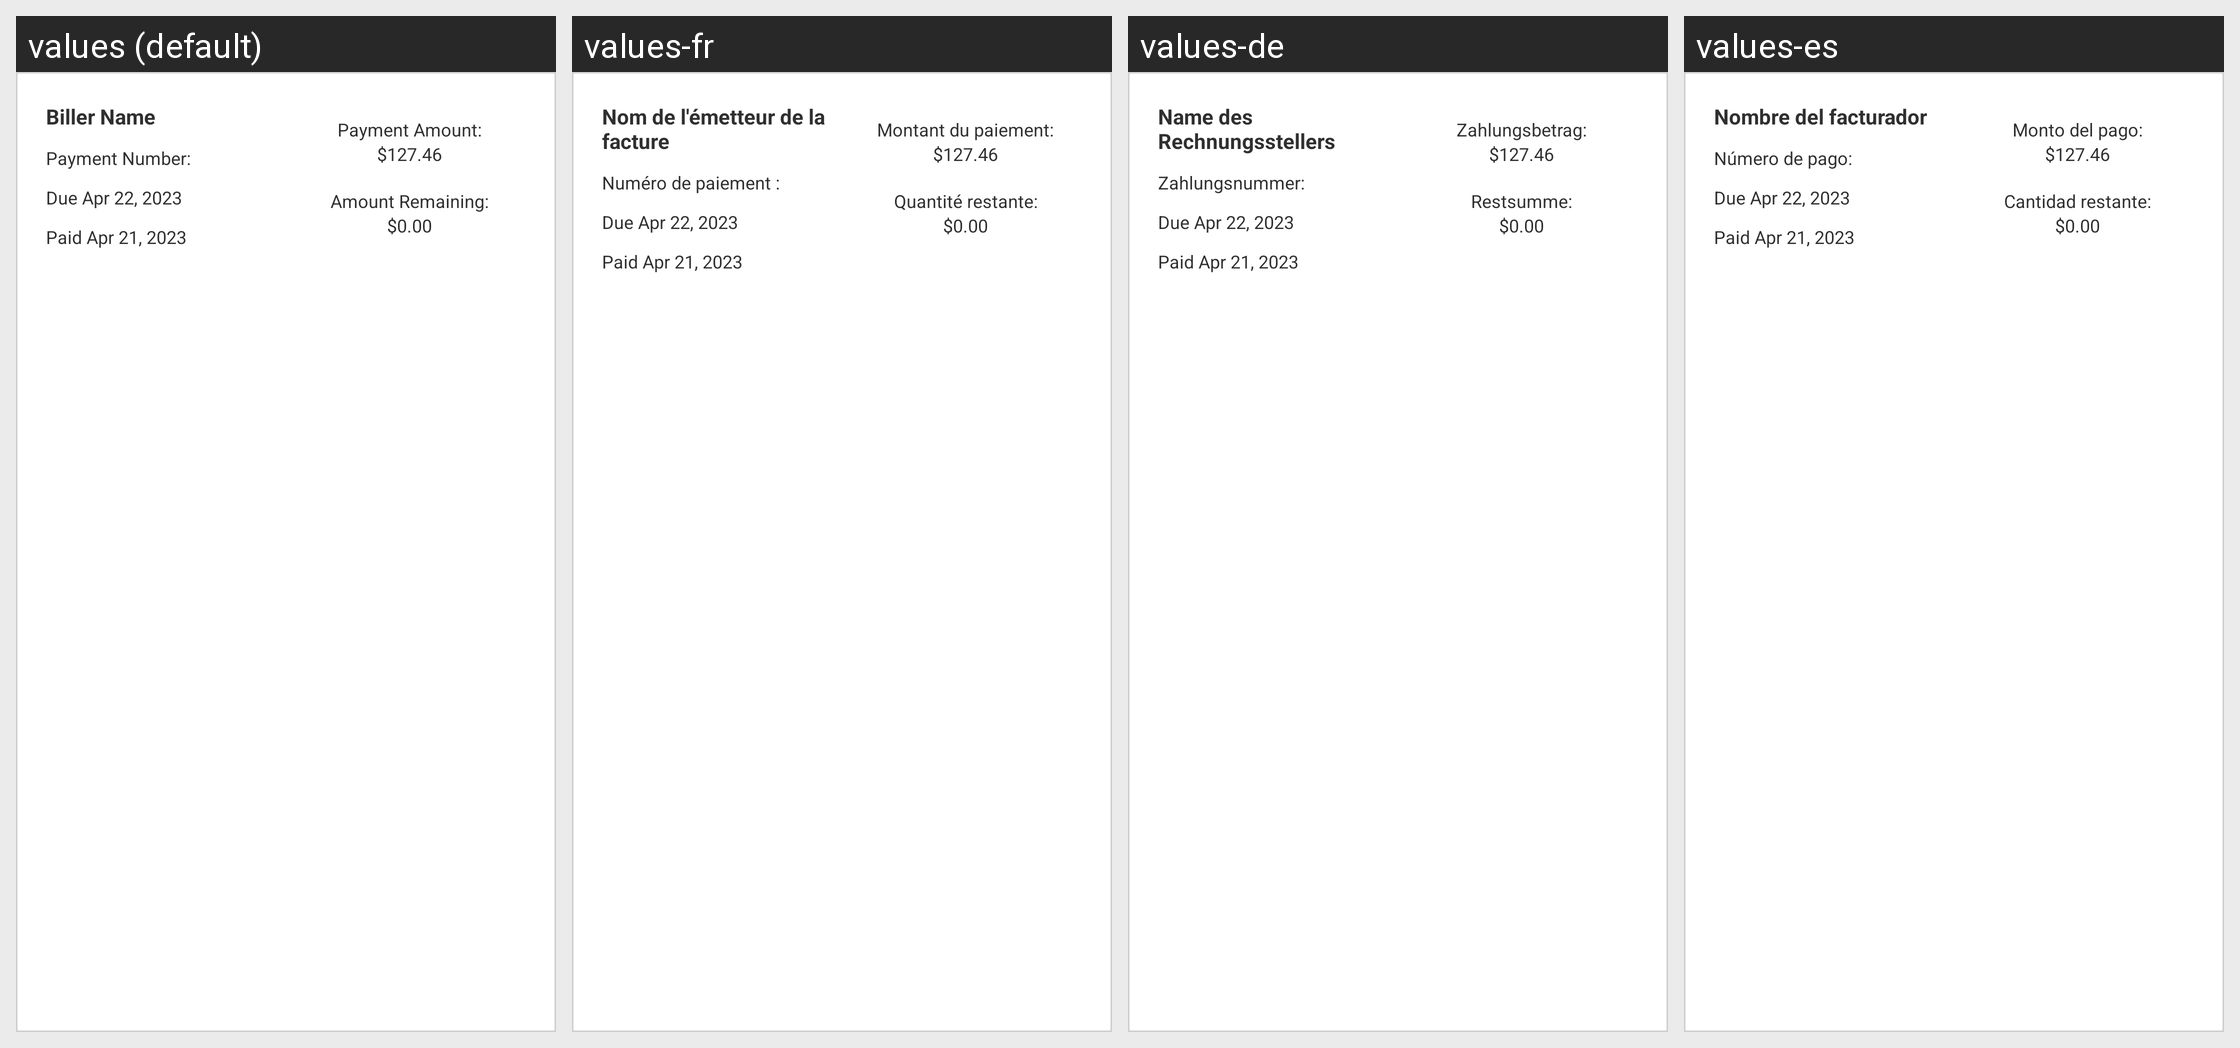

Strings drawn on this Android screen and how each of the app's shown locales translates them:
Android screen res/layout/payment_tile.xml rendered under 4 locales, left to right: values (default), values-fr, values-de, values-es. Device: Nexus 5 (rendered at 1080×1920; each locale shown at half size, 540×960, under a caption strip naming it); theme Theme.BillTracker.
Other locales in the repository, not shown: values-hi, values-it, values-iw, values-ja, values-zh.
Strings drawn on this screen, with the default value and each locale's value (text and hints the layout hard-codes, and strings that could not be matched under every locale, appear in the picture but are not listed):

biller_name
  values: Biller Name
  values-fr: Nom de l'émetteur de la facture
  values-de: Name des Rechnungsstellers
  values-es: Nombre del facturador

payment_number
  values: Payment Number:
  values-fr: Numéro de paiement :
  values-de: Zahlungsnummer:
  values-es: Número de pago:

paymentAmount
  values: Payment Amount:
  values-fr: Montant du paiement:
  values-de: Zahlungsbetrag:
  values-es: Monto del pago:

amount_remaining
  values: Amount Remaining:
  values-fr: Quantité restante:
  values-de: Restsumme:
  values-es: Cantidad restante:
